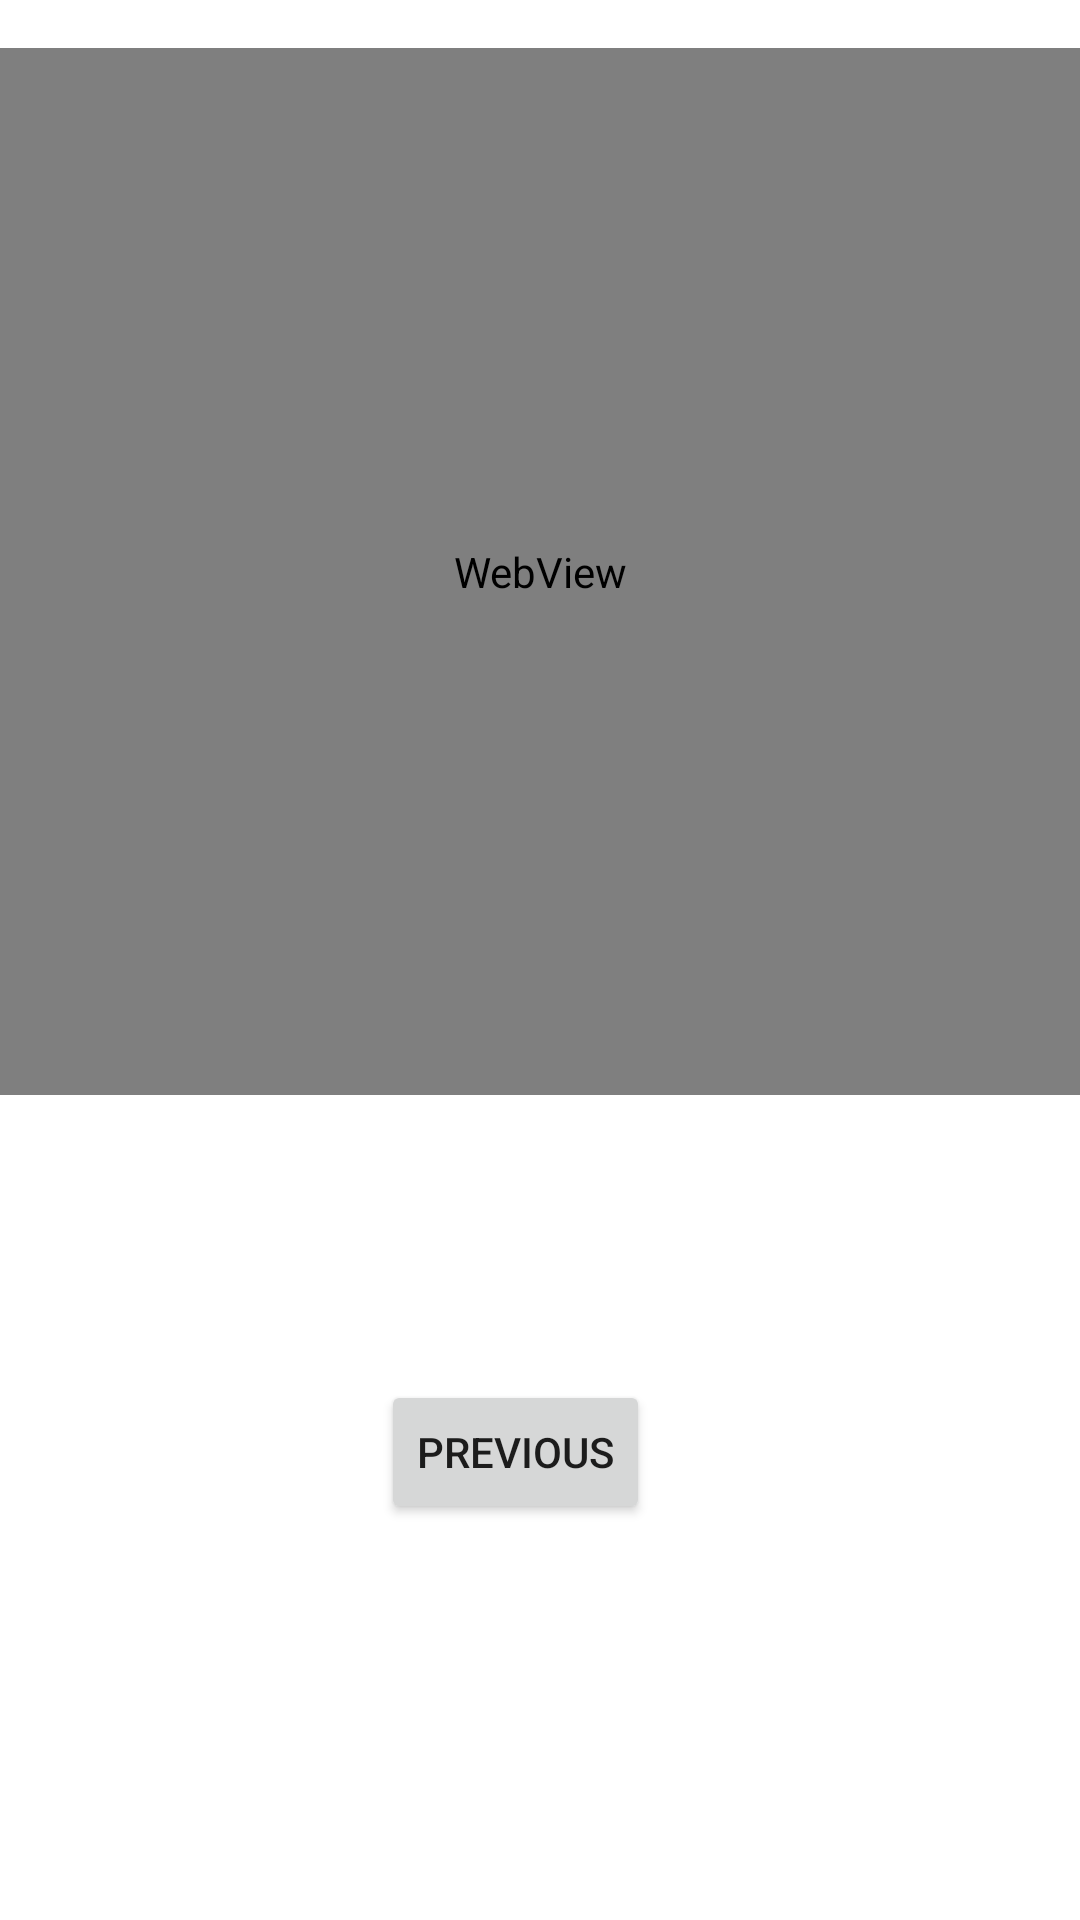

This screen was rendered from an Android layout file. Write that file and the resources it references.
<!-- AndroidManifest.xml: application theme AppTheme -->
<!-- res/layout/fragment_second.xml -->
<?xml version="1.0" encoding="utf-8"?>
<androidx.constraintlayout.widget.ConstraintLayout xmlns:android="http://schemas.android.com/apk/res/android"
    xmlns:app="http://schemas.android.com/apk/res-auto"
    xmlns:tools="http://schemas.android.com/tools"
    android:id="@+id/web_layout"
    android:layout_width="match_parent"
    android:layout_height="match_parent"
    tools:context=".SecondFragment">

    <Button
        android:id="@+id/button_second"
        android:layout_width="wrap_content"
        android:layout_height="wrap_content"
        android:text="@string/previous"
        app:layout_constraintBottom_toBottomOf="parent"
        app:layout_constraintEnd_toEndOf="parent"
        app:layout_constraintHorizontal_bias="0.47"
        app:layout_constraintStart_toStartOf="parent"
        app:layout_constraintTop_toBottomOf="@+id/product_view"
        app:layout_constraintVertical_bias="0.418" />

    <TextView
        android:id="@+id/textview_second"
        android:layout_width="wrap_content"
        android:layout_height="wrap_content"
        app:layout_constraintEnd_toEndOf="parent"
        app:layout_constraintStart_toStartOf="parent"
        app:layout_constraintTop_toTopOf="parent" />

    <WebView
        android:id="@+id/product_view"
        android:layout_width="0dp"
        android:layout_height="349dp"
        android:layout_marginTop="16dp"
        app:layout_constraintEnd_toEndOf="parent"
        app:layout_constraintStart_toStartOf="parent"
        app:layout_constraintTop_toTopOf="parent" />
</androidx.constraintlayout.widget.ConstraintLayout>
<!-- resources referenced by this layout -->
<resources>
  <string name="previous">Previous</string>
  <style name="AppTheme" parent="Theme.MaterialComponents.Light.DarkActionBar">
          
          <item name="colorPrimary">@color/colorPrimary</item>
          <item name="colorPrimaryDark">@color/colorPrimaryDark</item>
          <item name="colorAccent">@color/colorAccent</item>
      </style>
  <color name="colorPrimary">#F00000</color>
  <color name="colorPrimaryDark">#0000FF</color>
  <color name="colorAccent">#F00000</color>
</resources>
